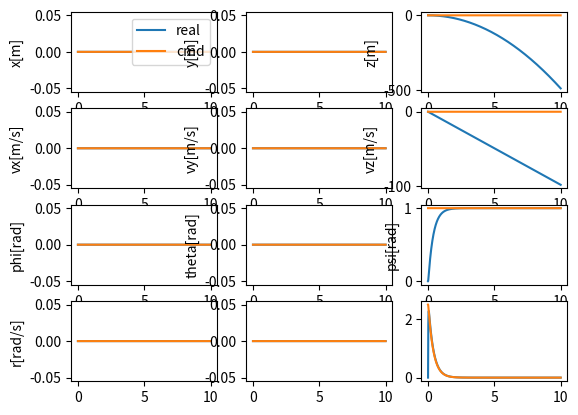

This chart was generated by the following Python code:
import sys
import os
import numpy as np
import matplotlib.pyplot as plt
from math import sin,cos,tan

'''
np.zeros((a, b)) generate a matrix of a row and b column
np.concatenate() 
'''


class DroneControlSim:
    def __init__(self):
        self.sim_time = 10
        self.sim_step = 0.002
        self.drone_states = np.zeros((int(self.sim_time/self.sim_step), 12))
        self.time= np.zeros((int(self.sim_time/self.sim_step),))
        self.rate_cmd = np.zeros((int(self.sim_time/self.sim_step), 3)) 
        self.attitude_cmd = np.zeros((int(self.sim_time/self.sim_step), 3)) 
        self.velocity_cmd = np.zeros((int(self.sim_time/self.sim_step), 3)) 
        self.position_cmd = np.zeros((int(self.sim_time/self.sim_step), 3)) 
        self.pointer = 0 

        self.I_xx = 2.32e-3
        self.I_yy = 2.32e-3
        self.I_zz = 4.00e-3
        self.m = 0.5
        self.g = 9.8
        self.I = np.array([[self.I_xx, .0,.0],[.0,self.I_yy,.0],[.0,.0,self.I_zz]])


    def run(self):
        for self.pointer in range(self.drone_states.shape[0]-1):
            self.time[self.pointer] = self.pointer * self.sim_step

            # self.rate_cmd[self.pointer] = [1, 1, 1]
            self.attitude_cmd[self.pointer] = [0, 0, 1]
            self.rate_cmd[self.pointer] = self.attitude_controller(self.attitude_cmd[self.pointer])
            # thrust_cmd = 0
            # M = np.zeros((3,))
            thrust_cmd = -self.g
            M = self.rate_controller(self.rate_cmd[self.pointer])

            # update drone's now states
            self.drone_states[self.pointer+1] = self.drone_states[self.pointer] + self.sim_step * self.drone_dynamics(thrust_cmd, M)
            
        self.time[-1] = self.sim_time
        

    def drone_dynamics(self,T,M):
        # Input:
        # T: float Thrust
        # M: np.array (3,)  Moments in three axes
        # Output: np.array (12,) the derivative (dx) of the drone 
        
        x = self.drone_states[self.pointer,0]
        y = self.drone_states[self.pointer,1]
        z = self.drone_states[self.pointer,2]
        vx = self.drone_states[self.pointer,3]
        vy = self.drone_states[self.pointer,4]
        vz = self.drone_states[self.pointer,5]
        phi = self.drone_states[self.pointer,6]
        theta = self.drone_states[self.pointer,7]
        psi = self.drone_states[self.pointer,8]
        p = self.drone_states[self.pointer,9]
        q = self.drone_states[self.pointer,10]
        r = self.drone_states[self.pointer,11]

        R_d_angle = np.array([[1,tan(theta)*sin(phi),tan(theta)*cos(phi)],\
                             [0,cos(phi),-sin(phi)],\
                             [0,sin(phi)/cos(theta),cos(phi)/cos(theta)]])


        R_E_B = np.array([[cos(theta)*cos(psi),cos(theta)*sin(psi),-sin(theta)],\
                          [sin(phi)*sin(theta)*cos(psi)-cos(phi)*sin(psi),sin(phi)*sin(theta)*sin(psi)+cos(phi)*cos(psi),sin(phi)*cos(theta)],\
                          [cos(phi)*sin(theta)*cos(psi)+sin(phi)*sin(psi),cos(phi)*sin(theta)*sin(psi)-sin(phi)*cos(psi),cos(phi)*cos(theta)]])

        d_position = np.array([vx,vy,vz])
        d_velocity = np.array([.0,.0,self.g]) + R_E_B.transpose()@np.array([.0,.0,T])/self.m
        d_angle = R_d_angle@np.array([p,q,r])
        d_q = np.linalg.inv(self.I)@(M-np.cross(np.array([p,q,r]),self.I@np.array([p,q,r])))

        dx = np.concatenate((d_position,d_velocity,d_angle,d_q))

        return dx 




    def rate_controller(self,cmd):
        # Input: cmd np.array (3,) rate commands
        # Output: M np.array (3,) moments
        kp_p = 0.25
        kp_q = 0.25
        kp_r = 0.25

        rate_error = cmd - self.drone_states[self.pointer, 9:12]
        M_rate = np.array([kp_p * rate_error[0], kp_q * rate_error[1], kp_r * rate_error[2]])
        return M_rate
        pass


    def attitude_controller(self,cmd):
        # Input: cmd np.array (3,) attitude commands
        # Output: M np.array (3,) rate commands
        kp_phi = 5
        kp_theta = 5
        kp_psi = 2.5

        att_error = cmd - self.drone_states[self.pointer, 6:9]
        M_att = np.array([kp_phi * att_error[0], kp_theta * att_error[1], kp_psi * att_error[2]])
        return M_att
        pass

    def velocity_controller(self,cmd):
        # Input: cmd np.array (3,) velocity commands
        # Output: M np.array (2,) phi and theta commands and thrust cmd
        kp_vx = 0.25
        kp_vy = 0.25
        kp_vz = 5

        v_error = cmd - self.drone_states[self.pointer, 3:6]
        M_v = np.array([kp_vx * v_error[0], kp_vy * v_error[1], kp_vz * v_error[2]])
        
        return M_v
        pass

    def position_controller(self,cmd):
        # Input: cmd np.array (3,) position commands
        # Output: M np.array (3,) velocity commands
        kp_x = 0.25
        kp_y = 0.25
        kp_z = 0.25

        p_error = cmd - self.drone_states[self.pointer, 0:3]
        M_p = np.array([kp_x * p_error[0], kp_y * p_error[1], kp_z * p_error[2]])

        return M_p 
        pass


    def plot_states(self):
        fig1, ax1 = plt.subplots(4,3)
        self.position_cmd[-1] = self.position_cmd[-2]
        ax1[0,0].plot(self.time,self.drone_states[:,0],label='real')
        ax1[0,0].plot(self.time,self.position_cmd[:,0],label='cmd')
        ax1[0,0].set_ylabel('x[m]')
        ax1[0,1].plot(self.time,self.drone_states[:,1])
        ax1[0,1].plot(self.time,self.position_cmd[:,1])
        ax1[0,1].set_ylabel('y[m]')
        ax1[0,2].plot(self.time,self.drone_states[:,2])
        ax1[0,2].plot(self.time,self.position_cmd[:,2])
        ax1[0,2].set_ylabel('z[m]')
        ax1[0,0].legend()

        self.velocity_cmd[-1] = self.velocity_cmd[-2]
        ax1[1,0].plot(self.time,self.drone_states[:,3])
        ax1[1,0].plot(self.time,self.velocity_cmd[:,0])
        ax1[1,0].set_ylabel('vx[m/s]')
        ax1[1,1].plot(self.time,self.drone_states[:,4])
        ax1[1,1].plot(self.time,self.velocity_cmd[:,1])
        ax1[1,1].set_ylabel('vy[m/s]')
        ax1[1,2].plot(self.time,self.drone_states[:,5])
        ax1[1,2].plot(self.time,self.velocity_cmd[:,2])
        ax1[1,2].set_ylabel('vz[m/s]')

        self.attitude_cmd[-1] = self.attitude_cmd[-2]
        ax1[2,0].plot(self.time,self.drone_states[:,6])
        ax1[2,0].plot(self.time,self.attitude_cmd[:,0])
        ax1[2,0].set_ylabel('phi[rad]')
        ax1[2,1].plot(self.time,self.drone_states[:,7])
        ax1[2,1].plot(self.time,self.attitude_cmd[:,1])
        ax1[2,1].set_ylabel('theta[rad]')
        ax1[2,2].plot(self.time,self.drone_states[:,8])
        ax1[2,2].plot(self.time,self.attitude_cmd[:,2])
        ax1[2,2].set_ylabel('psi[rad]')

        self.rate_cmd[-1] = self.rate_cmd[-2]
        ax1[3,0].plot(self.time,self.drone_states[:,9])
        ax1[3,0].plot(self.time,self.rate_cmd[:,0])
        ax1[3,0].set_ylabel('p[rad/s]')
        ax1[3,1].plot(self.time,self.drone_states[:,10])
        ax1[3,1].plot(self.time,self.rate_cmd[:,1])
        ax1[3,0].set_ylabel('q[rad/s]')
        ax1[3,2].plot(self.time,self.drone_states[:,11])
        ax1[3,2].plot(self.time,self.rate_cmd[:,2])
        ax1[3,0].set_ylabel('r[rad/s]')

if __name__ == "__main__":
    drone = DroneControlSim()
    drone.run()
    drone.plot_states()
    plt.show()
    
